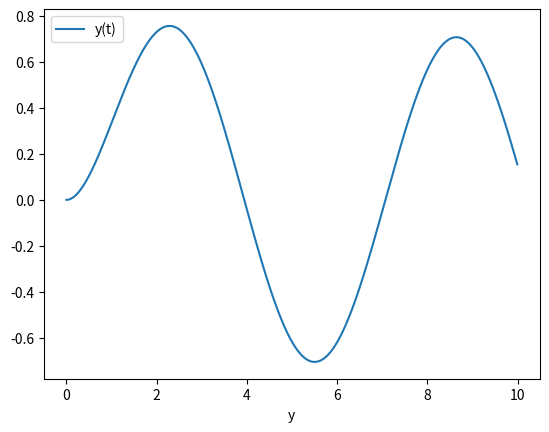

Source code (Python):
import matplotlib.pyplot as plt
import numpy as np
from scipy.integrate import solve_ivp



def rhsODE(t,y): 
    return np.sin(t) - y

y0 = [0.0]
tspan = (0.0, 10.0)
ts = np.arange(0.0, 10.0, 0.01)
result = solve_ivp(rhsODE, tspan, y0, t_eval=ts) 
plt.plot(result.t, result.y[0], label="y(t)")
plt.xlabel('t')
plt.xlabel('y')
plt.legend()
plt.show()

